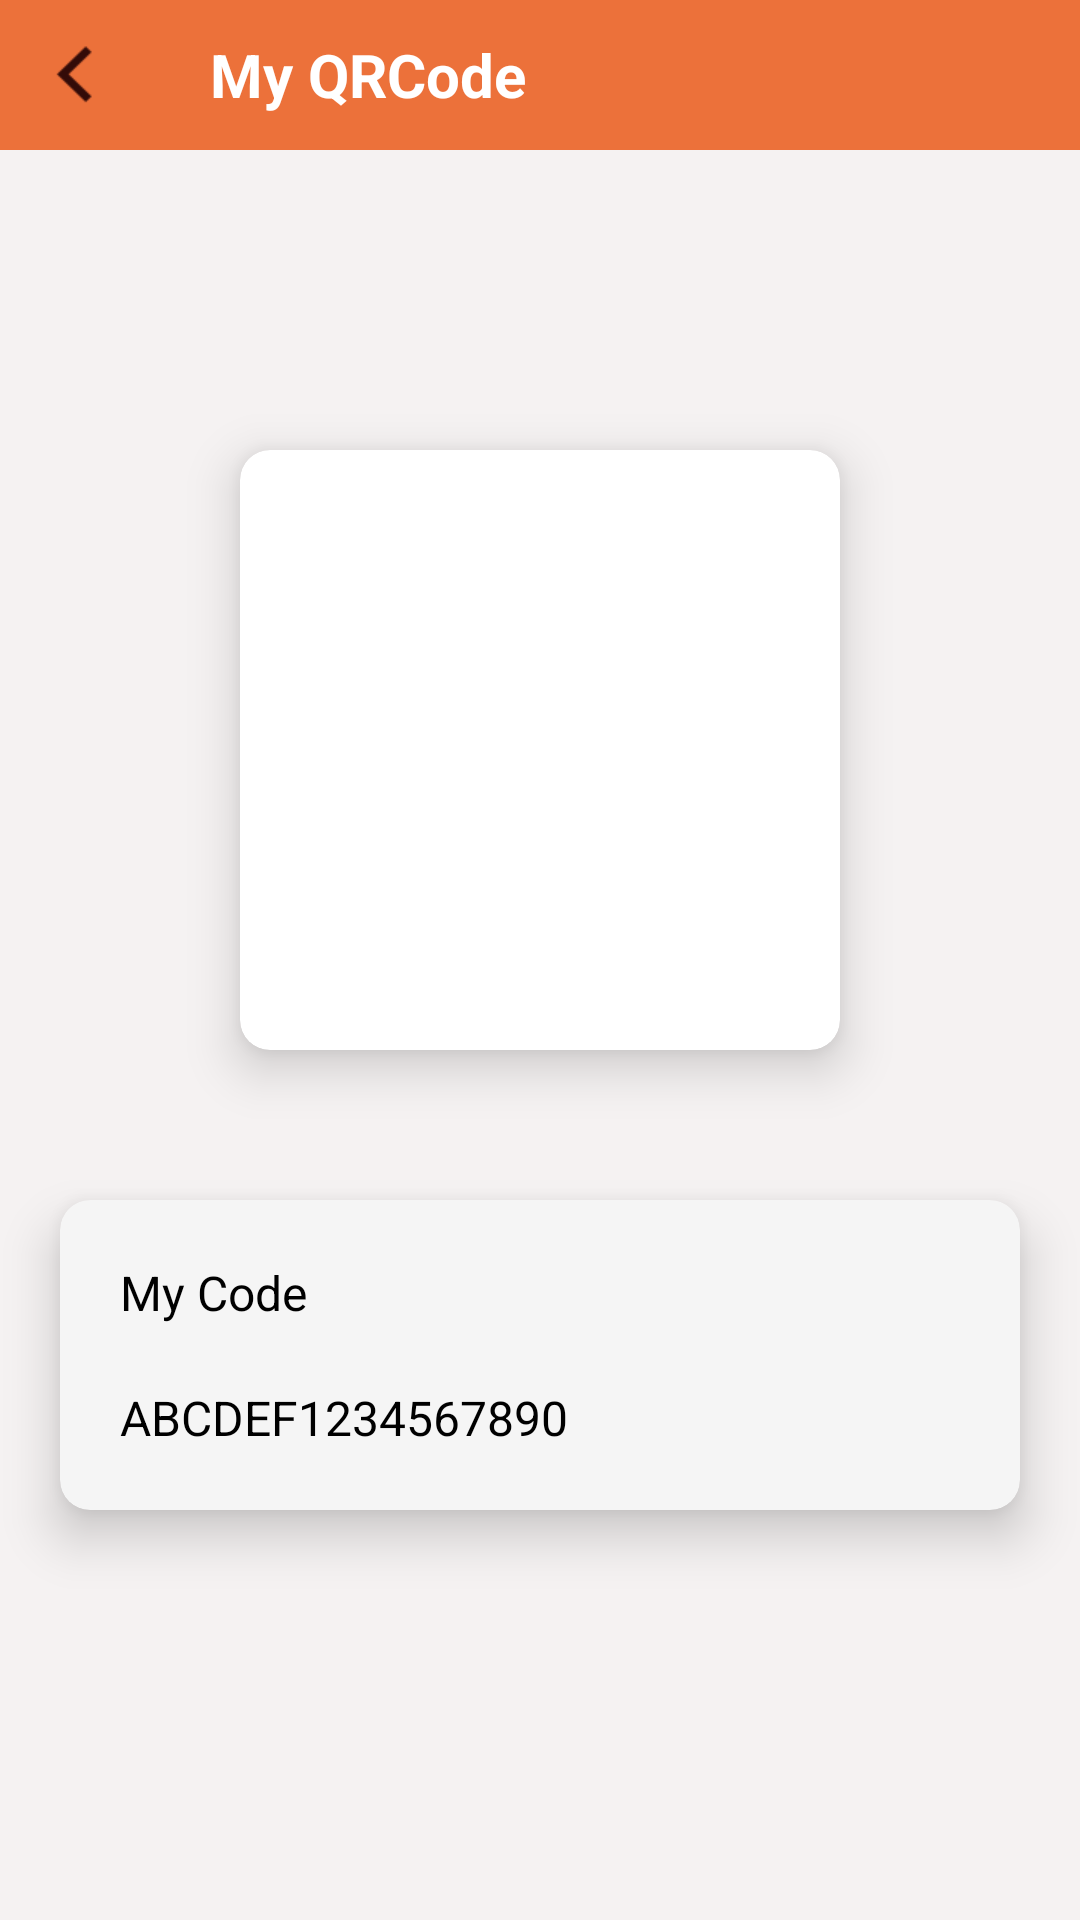

Reconstruct the res/layout file that produces this screen, plus the resources it refers to.
<!-- AndroidManifest.xml: application theme AppTheme -->
<!-- res/layout/activity_qr.xml -->
<?xml version="1.0" encoding="utf-8"?>
<RelativeLayout xmlns:android="http://schemas.android.com/apk/res/android"
    xmlns:app="http://schemas.android.com/apk/res-auto"
    xmlns:tools="http://schemas.android.com/tools"
    android:layout_width="match_parent"
    android:layout_height="match_parent"
    android:background="#f5f2f2">

    <ScrollView
        android:layout_width="match_parent"
        android:layout_height="match_parent"
        android:fillViewport="true">
        <RelativeLayout
            android:layout_width="match_parent"
            android:layout_height="match_parent">
            <ImageView
                android:id="@+id/topImg"
                android:layout_width="match_parent"
                android:layout_height="200dp"
                android:layout_alignParentTop="true"
                android:scaleType="centerCrop" />
            <android.support.v7.widget.CardView
                android:layout_width="200dp"
                android:layout_height="200dp"
                android:layout_alignParentTop="true"
                android:layout_centerHorizontal="true"
                android:layout_marginTop="150dp"
                android:id="@+id/qrImageView"
                app:cardBackgroundColor="@color/white"
                app:cardElevation="10dp"
                app:cardCornerRadius="10dp">
                <ImageView
                    android:id="@+id/qrImage"
                    android:layout_width="200dp"
                    android:layout_height="200dp"
                    android:padding="2dp"
                    android:scaleType="centerCrop"
                    android:src="@drawable/logo_new" />
            </android.support.v7.widget.CardView>

            <android.support.v7.widget.CardView
                android:layout_width="match_parent"
                android:layout_height="wrap_content"
                android:layout_below="@+id/qrImageView"
                android:layout_marginLeft="20dp"
                android:layout_marginRight="20dp"
                android:layout_marginTop="50dp"
                app:cardBackgroundColor="#f5f5f5"
                app:cardCornerRadius="10dp"
                app:cardElevation="10dp">
                <LinearLayout
                    android:layout_width="match_parent"
                    android:layout_height="wrap_content"
                    android:orientation="vertical">
                    <TextView
                        android:layout_width="match_parent"
                        android:layout_height="match_parent"
                        android:layout_centerHorizontal="true"
                        android:layout_margin="20dp"
                        android:layout_toRightOf="@id/menuImg"
                        android:gravity="center_vertical"
                        android:text="My Code"
                        android:textColor="@color/black"
                        android:textSize="16dp" />

                    <TextView
                        android:layout_width="match_parent"
                        android:layout_height="match_parent"
                        android:layout_centerHorizontal="true"
                        android:layout_marginLeft="20dp"
                        android:layout_marginBottom="20dp"
                        android:id="@+id/qrCodeText"
                        android:layout_toRightOf="@id/menuImg"
                        android:gravity="center_vertical"
                        android:text="ABCDEF1234567890"
                        android:textColor="@color/black"
                        android:textSize="16dp" />

                </LinearLayout>
            </android.support.v7.widget.CardView>

            <RelativeLayout
                android:id="@+id/header"
                android:layout_width="match_parent"
                android:layout_height="50dp"
                android:layout_marginLeft="0dp"
                android:layout_marginTop="0dp"
                android:background="@color/colorPrimaryDark">
                <ImageView
                    android:id="@+id/menuImg"
                    android:layout_width="50dp"
                    android:layout_height="match_parent"
                    android:layout_alignParentLeft="true"
                    android:padding="15dp"
                    android:src="@drawable/back" />
                <TextView
                    android:layout_width="match_parent"
                    android:layout_height="match_parent"
                    android:layout_centerHorizontal="true"
                    android:layout_marginLeft="20dp"
                    android:layout_toRightOf="@id/menuImg"
                    android:gravity="center_vertical"
                    android:text="My QRCode"
                    android:textColor="@color/white"
                    android:textSize="20dp"
                    android:textStyle="bold" />
            </RelativeLayout>
        </RelativeLayout>
    </ScrollView>


</RelativeLayout>
<!-- resources referenced by this layout -->
<resources>
  <color name="black">#000000</color>
  <color name="colorPrimaryDark">#E6EB6326</color>
  <color name="white">#ffffff</color>
  <!-- drawable back: png bitmap (drawable, 767 bytes) -->
  <style name="AppTheme" parent="Base.Theme.AppCompat.Light.DarkActionBar">
          
          <item name="colorPrimary">@color/colorPrimary</item>
          <item name="colorPrimaryDark">@color/colorPrimaryDark</item>
          <item name="colorAccent">@color/colorAccent</item>
          <item name="windowActionBar">false</item>
          <item name="windowNoTitle">true</item>
  
          <item name="colorControlNormal">#000000</item>
          <item name="colorControlActivated">#000000</item>
          <item name="colorControlHighlight">#000000</item>
      </style>
  <color name="colorPrimary">#EB6326</color>
  <color name="colorAccent">#E6EB6326</color>
</resources>
